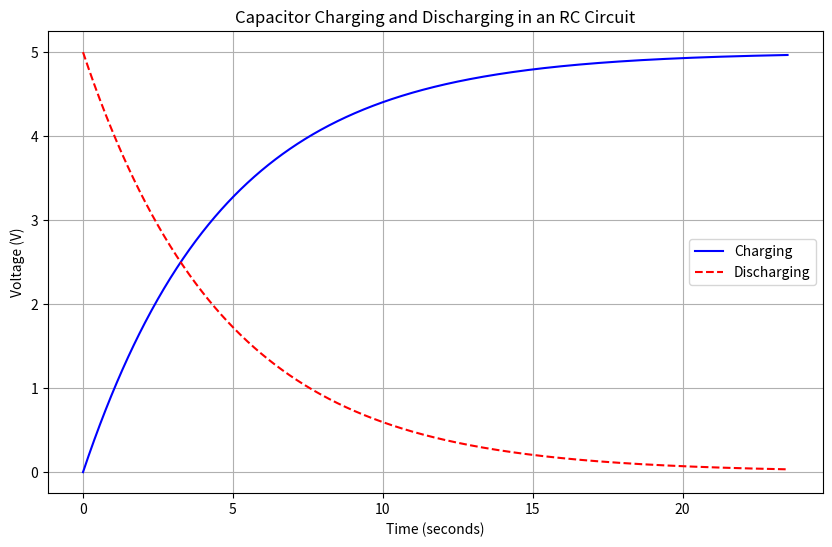

Recreate this plot in Python.
import numpy as np
import matplotlib.pyplot as plt

# Constants
R = 10000  # Resistance in ohms (10kΩ)
C = 0.00047  # Capacitance in farads (470µF)
V_source = 5  # Source voltage in volts (5V)
time_constant = R * C  # Time constant τ = RC

# Time setup
t_max = 5 * time_constant  # Simulate for 5 time constants
time_steps = 1000  # Number of steps in the simulation
time = np.linspace(0, t_max, time_steps)  # Time array

# Charging voltage function
def capacitor_charging(t, V_source, R, C):
    return V_source * (1 - np.exp(-t / (R * C)))

# Discharging voltage function
def capacitor_discharging(t, V_initial, R, C):
    return V_initial * np.exp(-t / (R * C))

# Simulate the charging phase
voltage_charging = capacitor_charging(time, V_source, R, C)

# Simulate the discharging phase (starting from the max charged voltage)
voltage_discharging = capacitor_discharging(time, V_source, R, C)

# Plot the results
plt.figure(figsize=(10, 6))

# Plot charging curve
plt.plot(time, voltage_charging, label="Charging", color="blue")

# Plot discharging curve
plt.plot(time, voltage_discharging, label="Discharging", color="red", linestyle="--")

# Adding titles and labels
plt.title("Capacitor Charging and Discharging in an RC Circuit")
plt.xlabel("Time (seconds)")
plt.ylabel("Voltage (V)")
plt.grid(True)

# Add a legend
plt.legend()

# Display the plot
plt.show()
